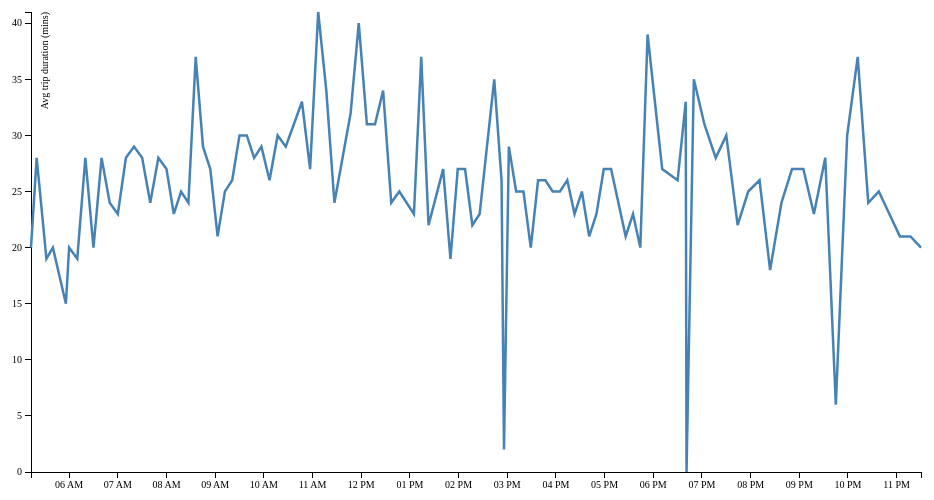
D3 v3 page, settled after 360 driven frames (6 s of simulated time); the page loaded 1 data file(s).



var margin = {top: 20, right: 20, bottom: 20, left: 50},
    width = 960 - margin.left - margin.right,
    height = 500 - margin.top - margin.bottom;

var parseDate = d3.time.format("%H:%M").parse;

var x = d3.time.scale()
    .domain([5, 24])
    .range([0, width]);

var y = d3.scale.linear()
    .range([height, 0]);


var xAxis = d3.svg.axis()
    .scale(x)
    .ticks(d3.time.hours, 1)
    .orient("bottom");


var yAxis = d3.svg.axis()
    .scale(y)
    .orient("left");

var line = d3.svg.line()
    .x(function(d) { return x(d.date); })
    .y(function(d) { return y(d.close); });

var svg = d3.select("body").append("svg")
    .attr("width", width + margin.left + margin.right)
    .attr("height", height + margin.top + margin.bottom)
  .append("g")
    .attr("transform", "translate(" + margin.left + "," + margin.top + ")");

d3.tsv("data-111-Inbound-2014-03-01.tsv", function(error, data) {
  data.forEach(function(d) {
    d.date = parseDate(d.date);
    d.close = +d.close;
  });

  x.domain(d3.extent(data, function(d) { return d.date; }));
  y.domain(d3.extent(data, function(d) { return d.close; }));

  svg.append("g")
      .attr("class", "x axis")
      .attr("transform", "translate(0," + height + ")")
      .call(xAxis);

  svg.append("g")
      .attr("class", "y axis")
      .call(yAxis)
    .append("text")
      .attr("transform", "rotate(-90)")
      .attr("y", 10)
      .attr("dy", ".71em")
      .style("text-anchor", "end")
      .text("Avg trip duration (mins)");

  svg.append("path")
      .datum(data)
      .attr("class", "line")
      .attr("d", line);
});



### data: data-111-Inbound-2014-03-01.tsv
date	close
05:13	20
05:20	28
05:32	19
05:40	20
05:56	15
06:00	20
06:10	19
06:20	28
06:30	20
06:40	28
06:50	24
07:00	23
07:10	28
07:20	29
07:30	28
07:40	24
07:50	28
08:00	27
08:09	23
08:18	25
08:27	24
08:36	37
08:45	29
08:54	27
09:03	21
09:12	25
09:21	26
09:30	30
09:39	30
09:48	28
09:57	29
10:07	26
10:17	30
10:27	29
10:47	33
10:57	27
11:07	41
11:17	34
11:27	24
11:47	32
11:57	40
12:07	31
12:17	31
12:27	34
12:37	24
12:47	25
12:56	24
13:05	23
13:14	37
13:23	22
13:41	27
13:50	19
13:59	27
14:08	27
14:17	22
14:26	23
14:44	35
14:53	26
14:56	2
15:02	29
... 45 more rows